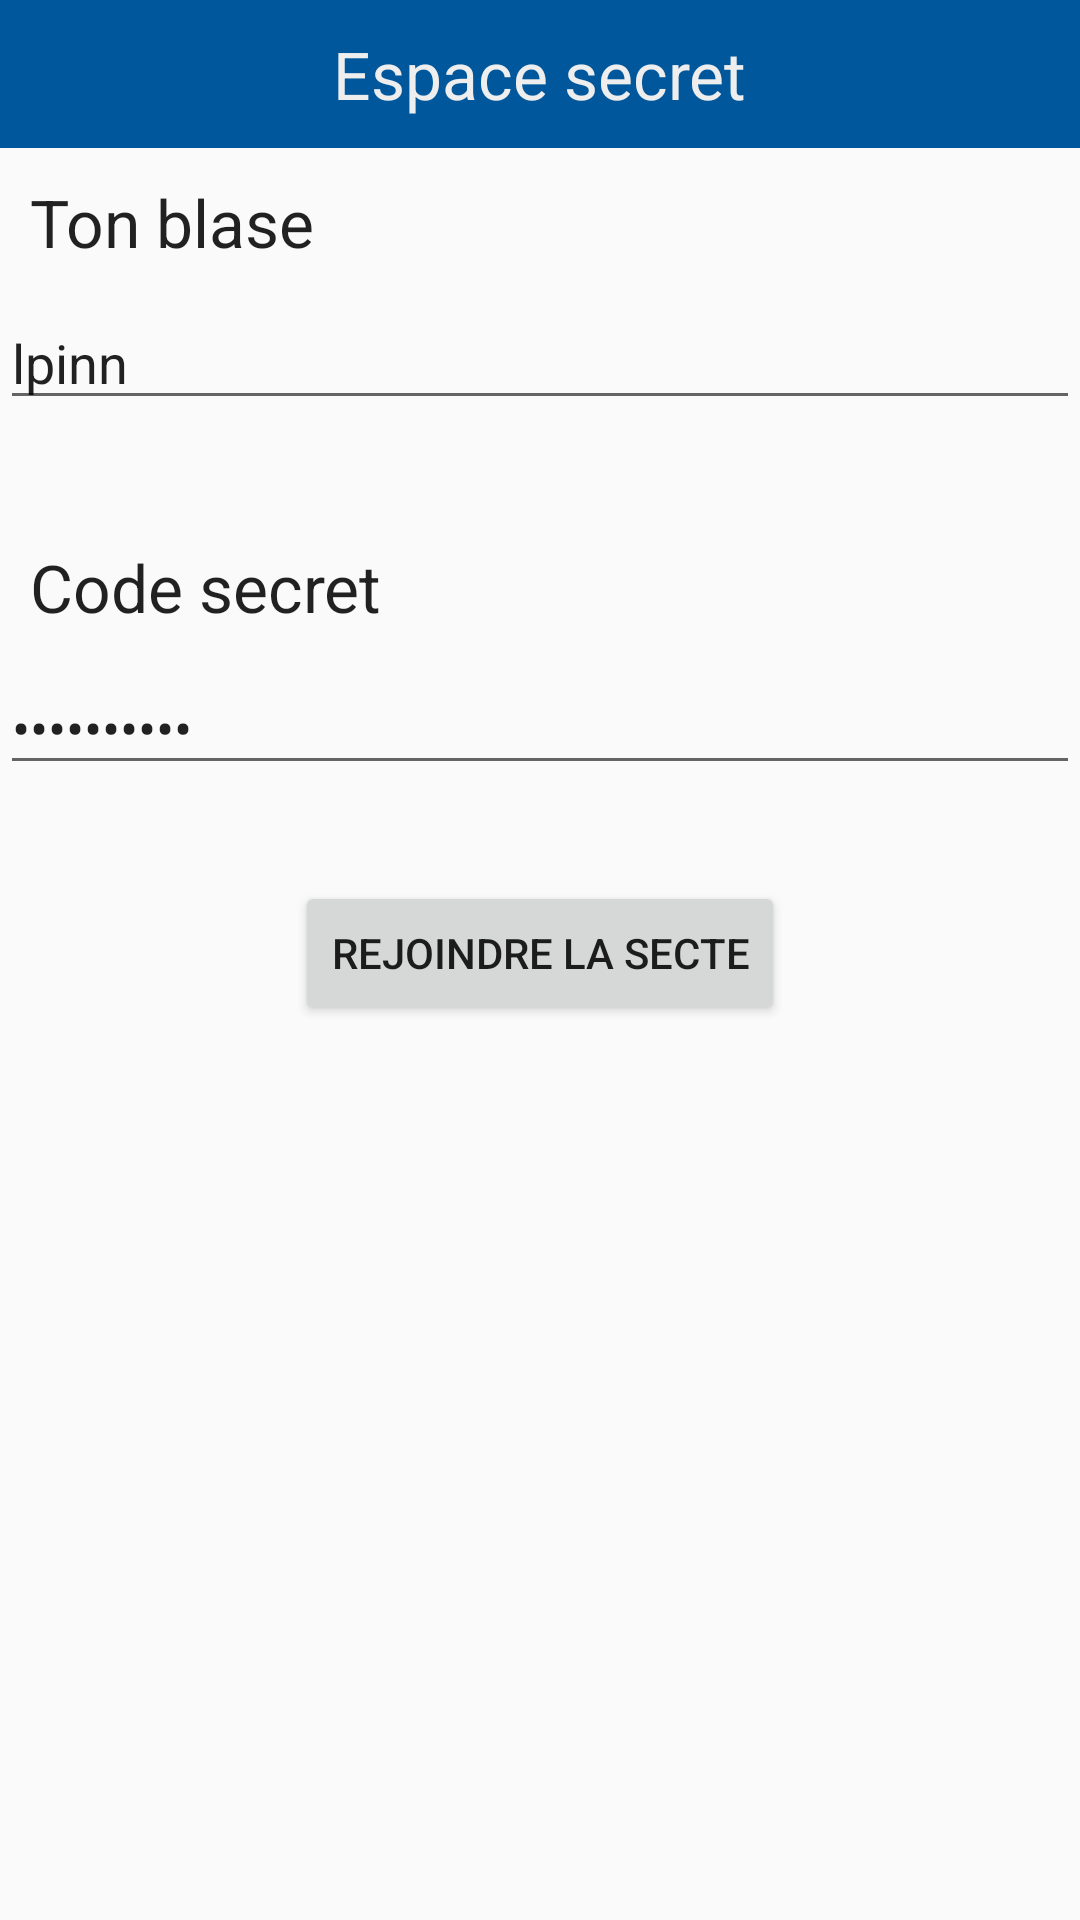

Write the Android layout XML for this screen, with the resource values it uses.
<!-- AndroidManifest.xml: application theme AppTheme -->
<!-- res/layout/activity_login.xml -->
<?xml version="1.0" encoding="utf-8"?>
<LinearLayout xmlns:android="http://schemas.android.com/apk/res/android"
    android:orientation="vertical" android:layout_width="match_parent"
    android:layout_height="match_parent">

    <LinearLayout
        android:orientation="vertical"
        android:layout_width="match_parent"
        android:layout_height="wrap_content"
        android:background="#01579b"
        android:weightSum="1">

        <TextView
            android:layout_width="wrap_content"
            android:layout_height="wrap_content"
            android:textAppearance="?android:attr/textAppearanceLarge"
            android:text="Espace secret"
            android:id="@+id/textView2"
            android:layout_gravity="center_horizontal"
            android:layout_margin="@dimen/abc_action_bar_overflow_padding_end_material"
            android:textColor="#eeeeee" />
    </LinearLayout>

    <RelativeLayout
        android:layout_width="match_parent"
        android:layout_height="match_parent">

        <TextView
            android:layout_width="wrap_content"
            android:layout_height="wrap_content"
            android:textAppearance="?android:attr/textAppearanceLarge"
            android:text="Ton blase"
            android:id="@+id/lbl_blase"
            android:layout_weight="0.26"
            android:layout_alignParentTop="true"
            android:layout_alignParentLeft="true"
            android:layout_alignParentStart="true"
            android:padding="10dp" />

        <TextView
            android:layout_width="wrap_content"
            android:layout_height="wrap_content"
            android:textAppearance="?android:attr/textAppearanceLarge"
            android:text="Code secret"
            android:id="@+id/lbl_password"
            android:layout_weight="0.17"
            android:layout_marginTop="31dp"
            android:layout_below="@+id/input_blase"
            android:layout_alignParentLeft="true"
            android:layout_alignParentStart="true"
            android:padding="10dp" />

        <Button
            android:layout_width="wrap_content"
            android:layout_height="wrap_content"
            android:text="Rejoindre la secte"
            android:id="@+id/login"
            android:layout_gravity="center_horizontal"
            android:layout_marginTop="32dp"
            android:layout_below="@+id/input_password"
            android:layout_centerHorizontal="true" />

        <EditText
            android:layout_width="wrap_content"
            android:layout_height="wrap_content"
            android:id="@+id/input_blase"
            android:layout_below="@+id/lbl_blase"
            android:layout_alignParentLeft="true"
            android:layout_alignParentStart="true"
            android:layout_alignParentRight="true"
            android:layout_alignParentEnd="true"
            android:text="lpinn" />

        <EditText
            android:layout_width="wrap_content"
            android:layout_height="wrap_content"
            android:inputType="textPassword"
            android:ems="10"
            android:id="@+id/input_password"
            android:layout_below="@+id/lbl_password"
            android:layout_alignParentLeft="true"
            android:layout_alignParentStart="true"
            android:layout_alignParentRight="true"
            android:layout_alignParentEnd="true"
            android:text="lorispinna" />
    </RelativeLayout>

</LinearLayout>
<!-- resources referenced by this layout -->
<resources>
  <style name="AppTheme" parent="@style/Theme.AppCompat.Light.NoActionBar">
          
          <item name="colorPrimary">@color/colorPrimary</item>
          <item name="colorPrimaryDark">@color/colorPrimaryDark</item>
          <item name="colorAccent">@color/colorAccent</item>
          <item name="windowNoTitle">true</item>
          <item name="android:windowNoTitle">true</item>
  
          
          <item name="android:windowActivityTransitions">true</item>
  
          
          <item name="android:windowSharedElementEnterTransition">@transition/change_image_transform</item>
          <item name="android:windowSharedElementExitTransition">@transition/change_image_transform</item>
          <item name="android:windowEnterTransition">@android:transition/slide_top</item>
          <item name="android:windowExitTransition">@android:transition/explode</item>
      </style>
  <color name="colorPrimary">#3f51b5</color>
  <color name="colorPrimaryDark">#303F9F</color>
  <color name="colorAccent">#42a5f5</color>
</resources>
